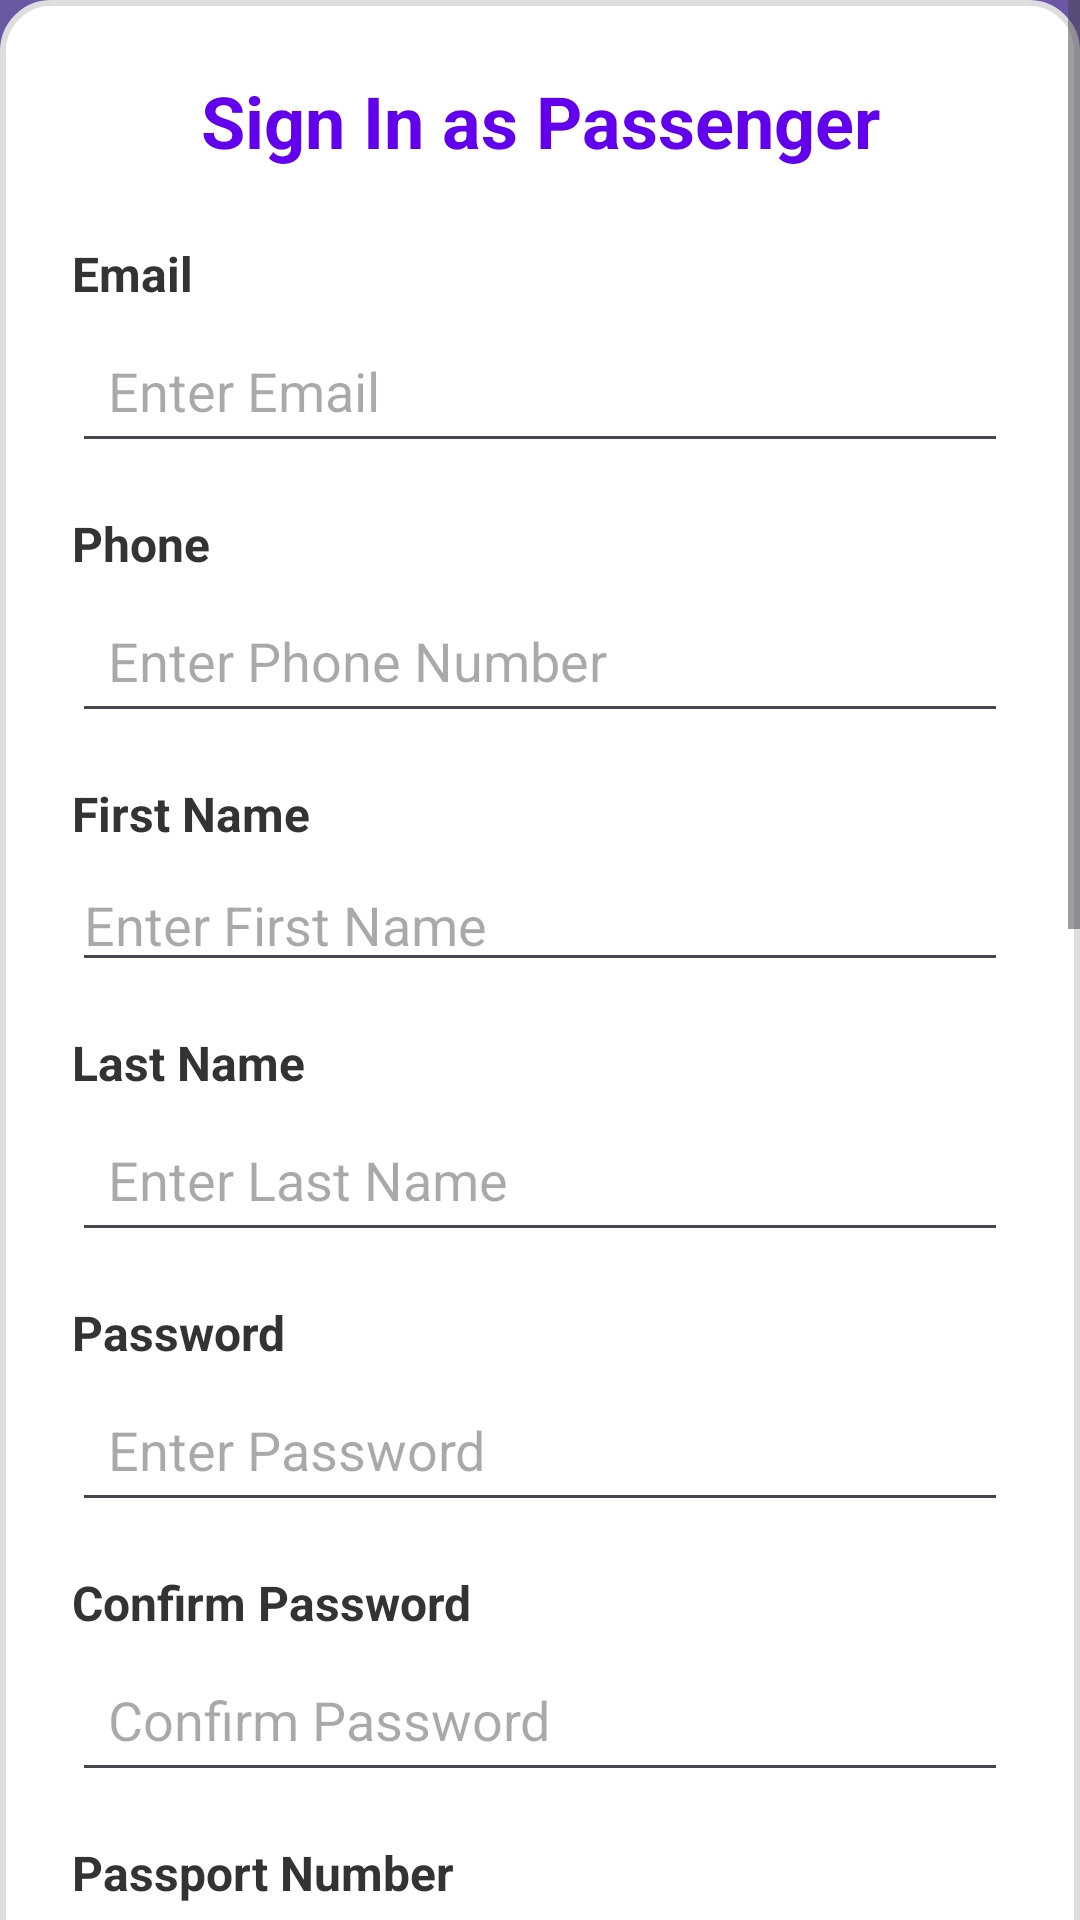

This screen was rendered from an Android layout file. Write that file and the resources it references.
<!-- AndroidManifest.xml: application theme Theme.FlightReservationApp -->
<!-- res/layout/activity_sign_up.xml -->
<ScrollView xmlns:android="http://schemas.android.com/apk/res/android"
    xmlns:tools="http://schemas.android.com/tools"
    android:layout_width="match_parent"
    android:layout_height="match_parent"
    android:background="@drawable/gradient_background"
    tools:context=".activity.SignUpActivity">

    <LinearLayout
        android:id="@+id/mainLinearLayout"
        android:layout_width="match_parent"
        android:layout_height="wrap_content"
        android:orientation="vertical"
        android:padding="24dp"
        android:background="@drawable/rounded_corner_bg">

        
        <TextView
            android:id="@+id/titleLabel"
            android:layout_width="match_parent"
            android:layout_height="wrap_content"
            android:text="Sign In as Passenger"
            android:textSize="24sp"
            android:textStyle="bold"
            android:textColor="@color/primaryColor"
            android:gravity="center"
            android:layout_marginBottom="24dp" />

        
        <TextView
            android:layout_width="match_parent"
            android:layout_height="wrap_content"
            android:text="Email"
            android:textSize="16sp"
            android:textStyle="bold"
            android:textColor="#333333"
            android:paddingBottom="4dp"/>

        
        <EditText
            android:id="@+id/emailEditText"
            android:layout_width="match_parent"
            android:layout_height="wrap_content"
            android:hint="Enter Email"
            android:padding="12dp" />

        
        <TextView
            android:layout_width="match_parent"
            android:layout_height="wrap_content"
            android:text="Phone"
            android:textSize="16sp"
            android:textStyle="bold"
            android:textColor="#333333"
            android:paddingTop="16dp"
            android:paddingBottom="4dp"/>

        
        <EditText
            android:id="@+id/phoneEditText"
            android:layout_width="match_parent"
            android:layout_height="wrap_content"
            android:hint="Enter Phone Number"
            android:padding="12dp" />

        
        <TextView
            android:layout_width="match_parent"
            android:layout_height="wrap_content"
            android:text="First Name"
            android:textSize="16sp"
            android:textStyle="bold"
            android:textColor="#333333"
            android:paddingTop="16dp"
            android:paddingBottom="4dp"/>

        
        <EditText
            android:id="@+id/firstNameEditText"
            android:layout_width="match_parent"
            android:layout_height="wrap_content"
            android:hint="Enter First Name" />

        
        <TextView
            android:layout_width="match_parent"
            android:layout_height="wrap_content"
            android:text="Last Name"
            android:textSize="16sp"
            android:textStyle="bold"
            android:textColor="#333333"
            android:paddingTop="16dp"
            android:paddingBottom="4dp"/>

        
        <EditText
            android:id="@+id/lastNameEditText"
            android:layout_width="match_parent"
            android:layout_height="wrap_content"
            android:hint="Enter Last Name"
            android:padding="12dp" />

        
        <TextView
            android:layout_width="match_parent"
            android:layout_height="wrap_content"
            android:text="Password"
            android:textSize="16sp"
            android:textStyle="bold"
            android:textColor="#333333"
            android:paddingTop="16dp"
            android:paddingBottom="4dp"/>

        
        <EditText
            android:id="@+id/passwordEditText"
            android:layout_width="match_parent"
            android:layout_height="wrap_content"
            android:hint="Enter Password"
            android:inputType="textPassword"
            android:padding="12dp" />

        
        <TextView
            android:layout_width="match_parent"
            android:layout_height="wrap_content"
            android:text="Confirm Password"
            android:textSize="16sp"
            android:textStyle="bold"
            android:textColor="#333333"
            android:paddingTop="16dp"
            android:paddingBottom="4dp"/>

        
        <EditText
            android:id="@+id/confirmPasswordEditText"
            android:layout_width="match_parent"
            android:layout_height="wrap_content"
            android:hint="Confirm Password"
            android:inputType="textPassword"
            android:padding="12dp" />

        
        <TextView
            android:id="@+id/passportNumberLabel"
            android:layout_width="match_parent"
            android:layout_height="wrap_content"
            android:text="Passport Number"
            android:textSize="16sp"
            android:textStyle="bold"
            android:textColor="#333333"
            android:paddingTop="16dp"
            android:paddingBottom="4dp"/>

        
        <EditText
            android:id="@+id/passportNumberEditText"
            android:layout_width="match_parent"
            android:layout_height="wrap_content"
            android:hint="Enter Passport Number"
            android:padding="12dp" />

        
        <TextView
            android:id="@+id/passportIssueDateLabel"
            android:layout_width="match_parent"
            android:layout_height="wrap_content"
            android:text="Passport Issue Date"
            android:textSize="16sp"
            android:textStyle="bold"
            android:textColor="#333333"
            android:paddingTop="16dp"
            android:paddingBottom="4dp"/>

        
        <EditText
            android:id="@+id/passportIssueDateEditText"
            android:layout_width="match_parent"
            android:layout_height="wrap_content"
            android:hint="Enter Passport Issue Date"
            android:padding="12dp"
            android:focusable="false"
            android:clickable="true"
            android:inputType="none"/>

        
        <TextView
            android:id="@+id/passportIssuePlaceLabel"
            android:layout_width="match_parent"
            android:layout_height="wrap_content"
            android:text="Passport Issue Place"
            android:textSize="16sp"
            android:textStyle="bold"
            android:textColor="#333333"
            android:paddingTop="16dp"
            android:paddingBottom="4dp"/>

        
        <EditText
            android:id="@+id/passportIssuePlaceEditText"
            android:layout_width="match_parent"
            android:layout_height="wrap_content"
            android:hint="Enter Passport Issue Place"
            android:padding="12dp" />

        
        <TextView
            android:id="@+id/passportExpirationDateLabel"
            android:layout_width="match_parent"
            android:layout_height="wrap_content"
            android:text="Passport Expiration Date"
            android:textSize="16sp"
            android:textStyle="bold"
            android:textColor="#333333"
            android:paddingTop="16dp"
            android:paddingBottom="4dp"/>

        
        <EditText
            android:id="@+id/passportExpirationDateEditText"
            android:layout_width="match_parent"
            android:layout_height="wrap_content"
            android:hint="Enter Passport Expiration Date"
            android:padding="12dp"
            android:focusable="false"
            android:clickable="true"
            android:inputType="none"/>

        
        <TextView
            android:id="@+id/foodPreferenceLabel"
            android:layout_width="match_parent"
            android:layout_height="wrap_content"
            android:text="Food Preference"
            android:textSize="16sp"
            android:textStyle="bold"
            android:textColor="#333333"
            android:paddingTop="16dp"
            android:paddingBottom="4dp"/>

        
        <EditText
            android:id="@+id/foodPreferenceEditText"
            android:layout_width="match_parent"
            android:layout_height="wrap_content"
            android:hint="Enter Food Preference"
            android:padding="12dp" />

        
        <TextView
            android:id="@+id/dateOfBirthLabel"
            android:layout_width="match_parent"
            android:layout_height="wrap_content"
            android:text="Date of Birth"
            android:textSize="16sp"
            android:textStyle="bold"
            android:textColor="#333333"
            android:paddingTop="16dp"
            android:paddingBottom="4dp"/>

        
        <EditText
            android:id="@+id/dateOfBirthEditText"
            android:layout_width="match_parent"
            android:layout_height="wrap_content"
            android:hint="Enter Date of Birth"
            android:padding="12dp"
            android:focusable="false"
            android:clickable="true"
            android:inputType="none"/>

        
        <TextView
            android:id="@+id/nationalityLabel"
            android:layout_width="match_parent"
            android:layout_height="wrap_content"
            android:text="Nationality"
            android:textSize="16sp"
            android:textStyle="bold"
            android:textColor="#333333"
            android:paddingTop="16dp"
            android:paddingBottom="4dp"/>

        
        <EditText
            android:id="@+id/nationalityEditText"
            android:layout_width="match_parent"
            android:layout_height="wrap_content"
            android:hint="Enter Nationality"
            android:padding="12dp" />

        
        <Button
            android:id="@+id/signUpButton"
            android:layout_width="wrap_content"
            android:layout_height="wrap_content"
            android:text="Sign Up"
            android:textColor="#FFFFFF"
            android:layout_gravity="center"
            android:layout_marginTop="24dp"
            android:paddingVertical="12dp"
            android:paddingHorizontal="24dp"/>

    </LinearLayout>
</ScrollView>
<!-- resources referenced by this layout -->
<resources>
  <color name="primaryColor">#6200EE</color>
  <!-- drawable gradient_background (drawable) -->
  <layer-list xmlns:android="http://schemas.android.com/apk/res/android">
      <item>
          <shape android:shape="rectangle">
              <gradient
                  android:startColor="#EE614C9E"
                  android:centerColor="#E4564299"
                  android:endColor="#EEAB98E4"
                  android:angle="270" />
          </shape>
      </item>
  </layer-list>
  <!-- drawable rounded_corner_bg (drawable) -->
  <?xml version="1.0" encoding="utf-8"?>
  <shape xmlns:android="http://schemas.android.com/apk/res/android">
      
      <solid android:color="#FFFFFF"/>
  
      
      <corners android:radius="16dp"/>
  
      
      <stroke
          android:width="2dp"
          android:color="#DDDDDD"/>
  </shape>
  <style name="Theme.FlightReservationApp" parent="Base.Theme.FlightReservationApp" />
  <style name="Base.Theme.FlightReservationApp" parent="Theme.Material3.DayNight.NoActionBar">
          
          
      </style>
</resources>
